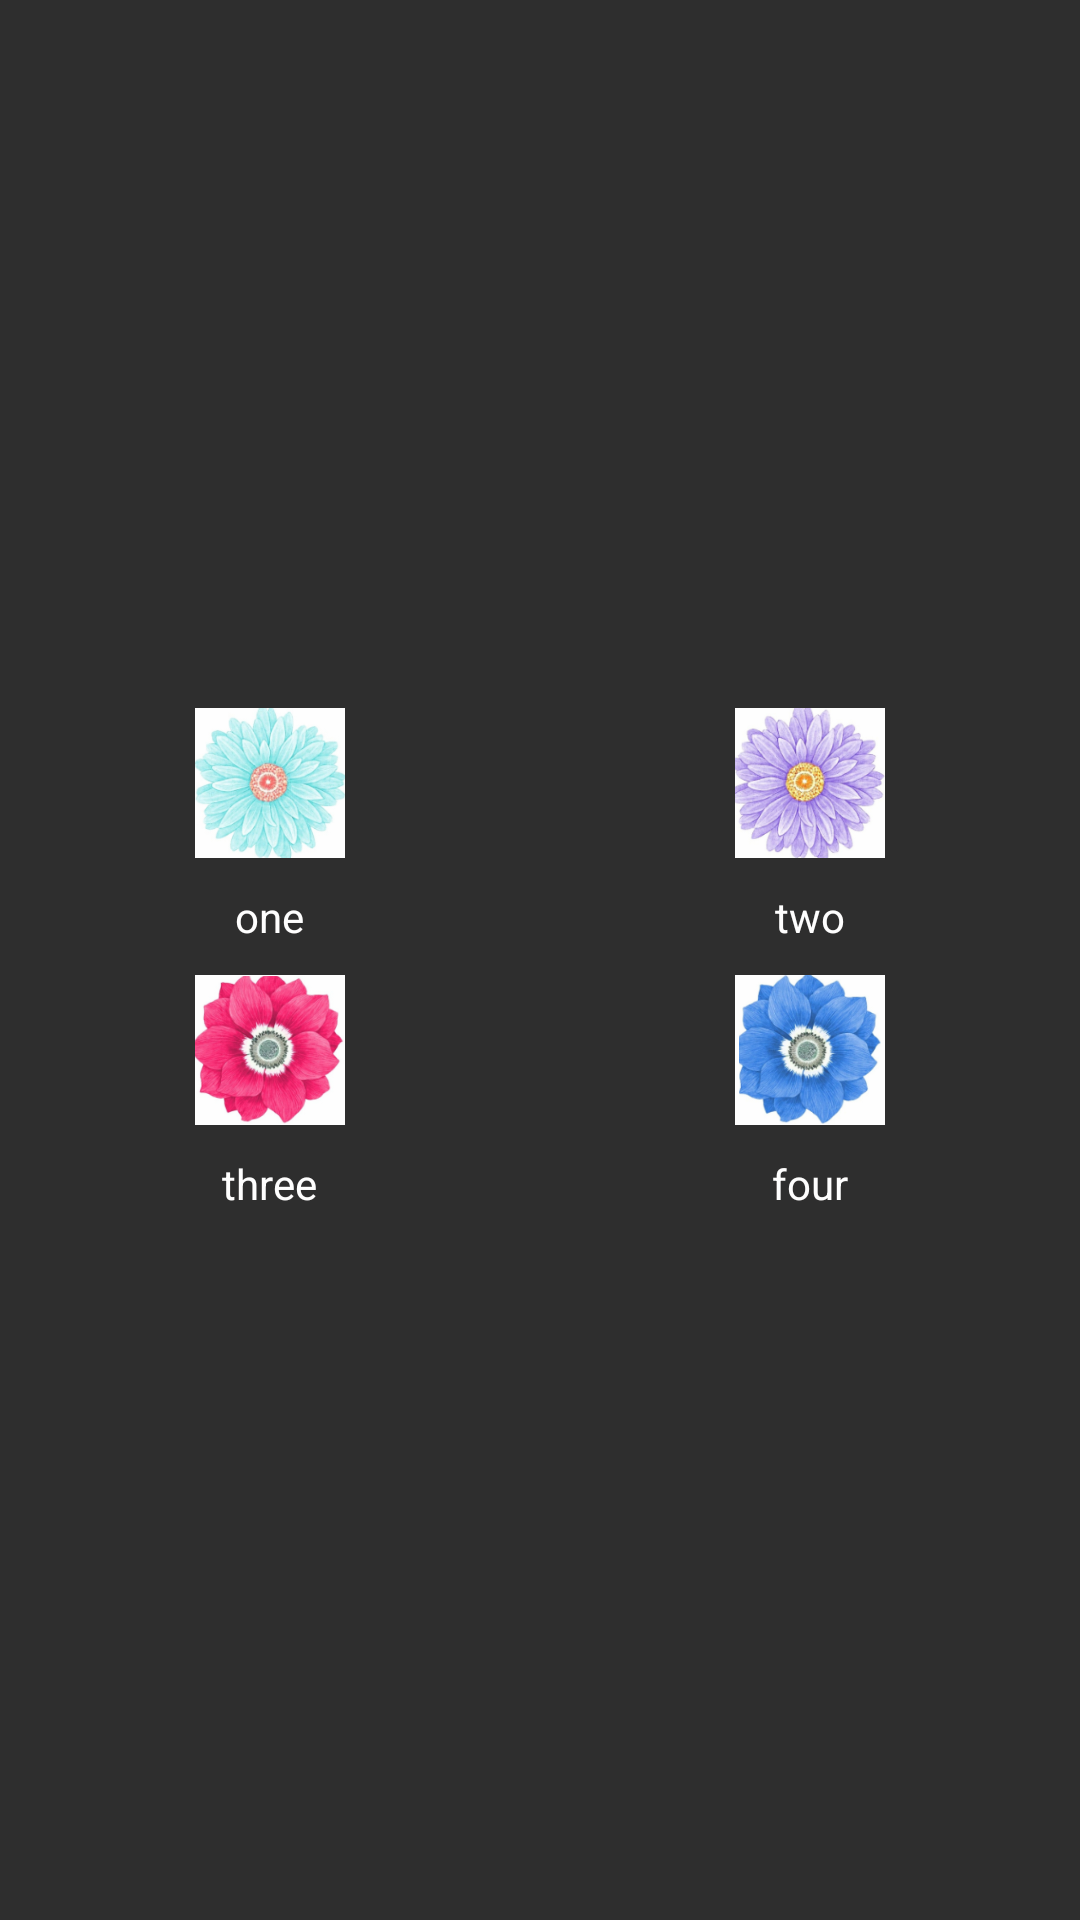

Reconstruct the res/layout file that produces this screen, plus the resources it refers to.
<!-- AndroidManifest.xml: application theme AppTheme -->
<!-- res/layout/custom_dialog.xml -->
<?xml version="1.0" encoding="utf-8"?>
<RelativeLayout xmlns:android="http://schemas.android.com/apk/res/android"
                android:layout_width="match_parent"
                android:layout_height="match_parent"
                android:alpha="0.9"
                android:background="@color/gray"
                android:orientation="vertical">

    <LinearLayout
        android:layout_width="match_parent"
        android:layout_height="wrap_content"
        android:layout_centerInParent="true"
        android:orientation="vertical">

        <LinearLayout
            android:id="@+id/ll_up"
            android:layout_width="match_parent"
            android:layout_height="wrap_content"
            android:layout_marginTop="@dimen/ten"
            android:orientation="horizontal">

            <RelativeLayout
                android:id="@+id/rl_one"
                android:layout_width="0dp"
                android:layout_height="match_parent"
                android:layout_weight="1"
                android:clickable="true">

                <RelativeLayout
                    android:layout_width="wrap_content"
                    android:layout_height="wrap_content"
                    android:layout_centerInParent="true">

                    <ImageView
                        android:id="@+id/one"
                        android:layout_width="50dp"
                        android:layout_height="50dp"
                        android:layout_centerHorizontal="true"
                        android:background="@android:color/white"
                        android:src="@drawable/six" />

                    <TextView
                        android:layout_width="wrap_content"
                        android:layout_height="wrap_content"
                        android:layout_below="@id/one"
                        android:layout_centerHorizontal="true"
                        android:layout_marginTop="@dimen/five"
                        android:text="@string/explain"
                        android:textColor="@android:color/white" />
                </RelativeLayout>
            </RelativeLayout>

            <RelativeLayout
                android:id="@+id/rl_two"
                android:layout_width="0dp"
                android:layout_height="match_parent"
                android:layout_weight="1"
                android:background="@color/gray"
                android:clickable="true">

                <RelativeLayout
                    android:layout_width="wrap_content"
                    android:layout_height="wrap_content"
                    android:layout_centerInParent="true">

                    <ImageView
                        android:id="@+id/two"
                        android:layout_width="50dp"
                        android:layout_height="50dp"
                        android:layout_centerHorizontal="true"
                        android:background="@android:color/white"
                        android:src="@drawable/two" />

                    <TextView
                        android:layout_width="wrap_content"
                        android:layout_height="wrap_content"
                        android:layout_below="@id/two"
                        android:layout_centerHorizontal="true"
                        android:layout_marginTop="@dimen/five"
                        android:text="@string/light_screen"
                        android:textColor="@android:color/white" />
                </RelativeLayout>
            </RelativeLayout>
        </LinearLayout>

        <LinearLayout
            android:id="@+id/ll_three"
            android:layout_width="match_parent"
            android:layout_height="wrap_content"
            android:layout_marginTop="@dimen/ten"
            android:orientation="horizontal"
            android:layout_marginBottom="@dimen/ten">

            <RelativeLayout
                android:id="@+id/rl_three"
                android:layout_width="0dp"
                android:layout_height="match_parent"
                android:layout_weight="1"
                android:clickable="true">

                <RelativeLayout
                    android:layout_width="wrap_content"
                    android:layout_height="wrap_content"
                    android:layout_centerInParent="true">

                    <ImageView
                        android:id="@+id/three"
                        android:layout_width="50dp"
                        android:layout_height="50dp"
                        android:layout_centerHorizontal="true"
                        android:background="@android:color/white"
                        android:src="@drawable/four" />

                    <TextView
                        android:layout_width="wrap_content"
                        android:layout_height="wrap_content"
                        android:layout_below="@id/three"
                        android:layout_centerHorizontal="true"
                        android:layout_marginTop="@dimen/five"
                        android:text="@string/three"
                        android:textColor="@android:color/white" />
                </RelativeLayout>
            </RelativeLayout>

            <RelativeLayout
                android:id="@+id/rl_four"
                android:layout_width="0dp"
                android:layout_height="match_parent"
                android:layout_weight="1"
                android:background="@color/gray"
                android:clickable="true">

                <RelativeLayout
                    android:layout_width="wrap_content"
                    android:layout_height="wrap_content"
                    android:layout_centerInParent="true">

                    <ImageView
                        android:id="@+id/four"
                        android:layout_width="50dp"
                        android:layout_height="50dp"
                        android:layout_centerHorizontal="true"
                        android:background="@android:color/white"
                        android:src="@drawable/five" />

                    <TextView
                        android:layout_width="wrap_content"
                        android:layout_height="wrap_content"
                        android:layout_below="@id/four"
                        android:layout_centerHorizontal="true"
                        android:layout_marginTop="@dimen/five"
                        android:text="@string/four"
                        android:textColor="@android:color/white" />
                </RelativeLayout>
            </RelativeLayout>
        </LinearLayout>
    </LinearLayout>
</RelativeLayout>
<!-- resources referenced by this layout -->
<resources>
  <color name="gray">#181717</color>
  <dimen name="five">10dp</dimen>
  <dimen name="ten">10dp</dimen>
  <!-- drawable five: png bitmap (drawable, 62320 bytes) -->
  <!-- drawable four: png bitmap (drawable, 63136 bytes) -->
  <!-- drawable six: png bitmap (drawable, 57754 bytes) -->
  <!-- drawable two: png bitmap (drawable, 60798 bytes) -->
  <string name="explain">one</string>
  <string name="four">four</string>
  <string name="light_screen">two</string>
  <string name="three">three</string>
  <style name="AppTheme" parent="Theme.AppCompat.Light.DarkActionBar">
          
          <item name="colorPrimary">@color/colorPrimary</item>
          <item name="colorPrimaryDark">@color/colorPrimaryDark</item>
          <item name="colorAccent">@color/colorAccent</item>
      </style>
  <color name="colorPrimary">#3F51B5</color>
  <color name="colorPrimaryDark">#303F9F</color>
  <color name="colorAccent">#FF4081</color>
</resources>
